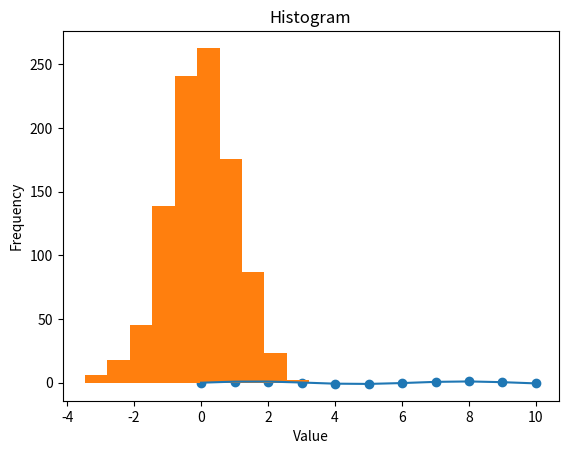

Recreate this plot in Python.
import numpy as np
import matplotlib.pyplot as plt

# Create some x & y coordinates to plot
x = np.linspace(0, 10, 11)
y = np.sin(x)

# Points
plt.scatter(x,y)
plt.title("Scatter")
plt.xlabel("x")
plt.ylabel("y")
plt.show()

# Points joined by lines
plt.plot(x, y)
plt.title("Plot")
plt.xlabel("x")
plt.ylabel("y")
plt.show()

# Create a gaussian distribution to plot
g = np.random.randn(1000)

# Histogram
plt.hist(g)
plt.title("Histogram")
plt.xlabel("Value")
plt.ylabel("Frequency")
plt.show()

